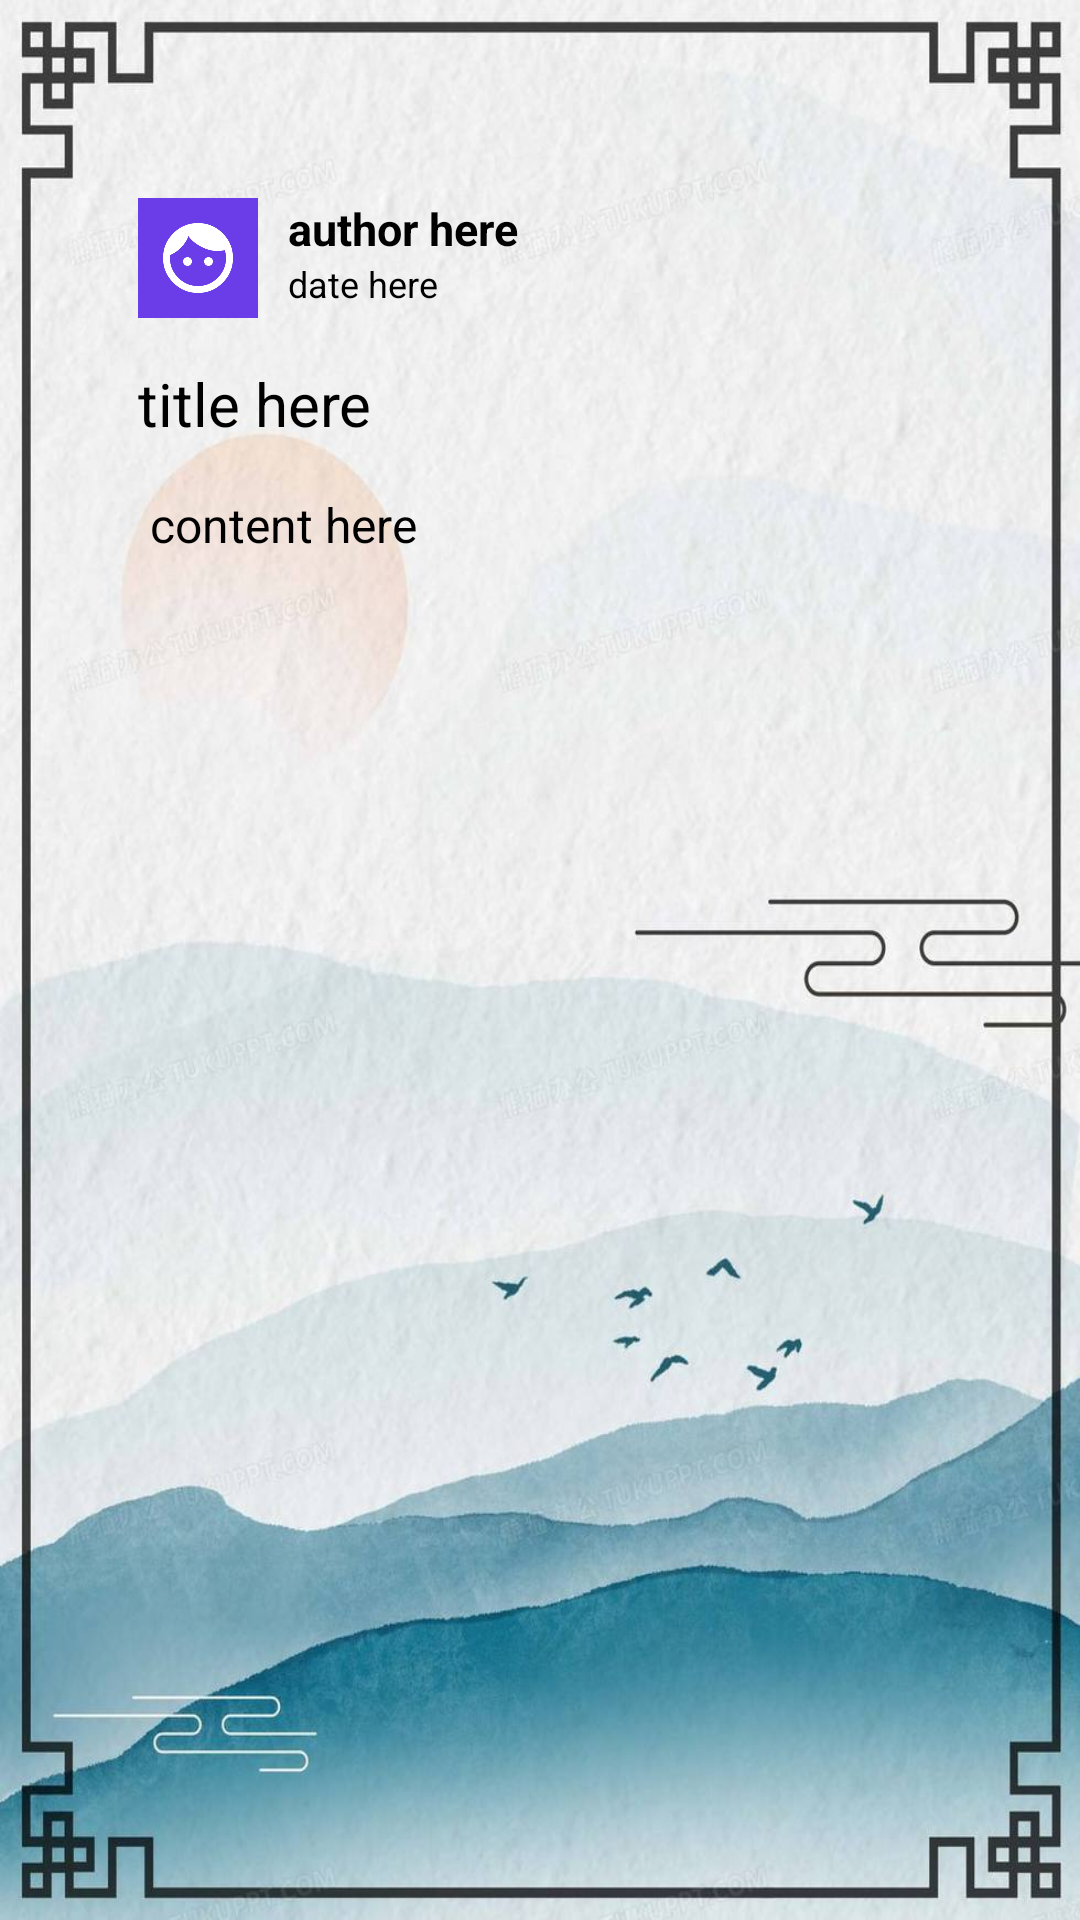

Produce the Android XML layout that renders to this screen, including the resource entries it uses.
<!-- AndroidManifest.xml: application theme Theme.MyApplication -->
<!-- res/layout/calm_diary_fragment_layout.xml -->
<?xml version="1.0" encoding="utf-8"?>
<LinearLayout xmlns:android="http://schemas.android.com/apk/res/android"
    android:layout_width="match_parent"
    android:layout_height="match_parent"
    android:orientation="vertical"
    android:background="@drawable/calm">
    <RelativeLayout
        android:layout_width="match_parent"
        android:layout_height="match_parent"
        android:layout_marginTop="50dp"
        android:layout_marginRight="30dp"
        android:layout_marginBottom="140dp"
        android:layout_marginLeft="30dp">
        <RelativeLayout
            android:id="@+id/diary_detail_header"
            android:layout_width="wrap_content"
            android:layout_height="wrap_content"
            android:padding="16dp">

            <ImageView
                android:id="@+id/diary_detail_avatar"
                android:layout_width="40dp"
                android:layout_height="40dp"
                android:layout_marginEnd="10dp"
                android:layout_marginBottom="15dp"
                android:background="@drawable/ic_header_background"
                android:src="@drawable/ic_header"></ImageView>

            <TextView
                android:id="@+id/diary_detail_author"
                android:layout_width="wrap_content"
                android:layout_height="wrap_content"
                android:layout_alignTop="@id/diary_detail_avatar"
                android:layout_toRightOf="@id/diary_detail_avatar"
                android:text="author here"
                android:textSize="15dp"
                android:textStyle="bold" />

            <TextView
                android:id="@+id/diary_detail_date"
                android:layout_width="wrap_content"
                android:layout_height="wrap_content"
                android:layout_below="@id/diary_detail_author"
                android:layout_toRightOf="@id/diary_detail_avatar"
                android:text="date here"
                android:textSize="12dp" />

            <TextView
                android:id="@+id/diary_detail_title"
                android:layout_width="wrap_content"
                android:layout_height="wrap_content"
                android:layout_below="@id/diary_detail_avatar"
                android:layout_alignParentLeft="true"
                android:text="title here"
                android:textSize="20dp" />
        </RelativeLayout>

        <TextView android:id="@+id/diary_detail_content"
            android:layout_width="wrap_content"
            android:layout_height="wrap_content"
            android:textSize="16dp"
            android:layout_alignParentLeft="true"
            android:layout_marginLeft="20dp"
            android:layout_marginRight="20dp"
            android:layout_below="@id/diary_detail_header"
            android:text="content here"/>
        <ImageView
            android:id="@+id/diary_detail_image"
            android:layout_width="300dp"
            android:layout_height="300dp"
            android:layout_below="@id/diary_detail_content"
            android:layout_marginTop="20dp" />
    </RelativeLayout>
</LinearLayout>
<!-- resources referenced by this layout -->
<resources>
  <!-- drawable calm: png bitmap (drawable, 100804 bytes) -->
  <!-- drawable ic_header: png bitmap (drawable, 25336 bytes) -->
</resources>
